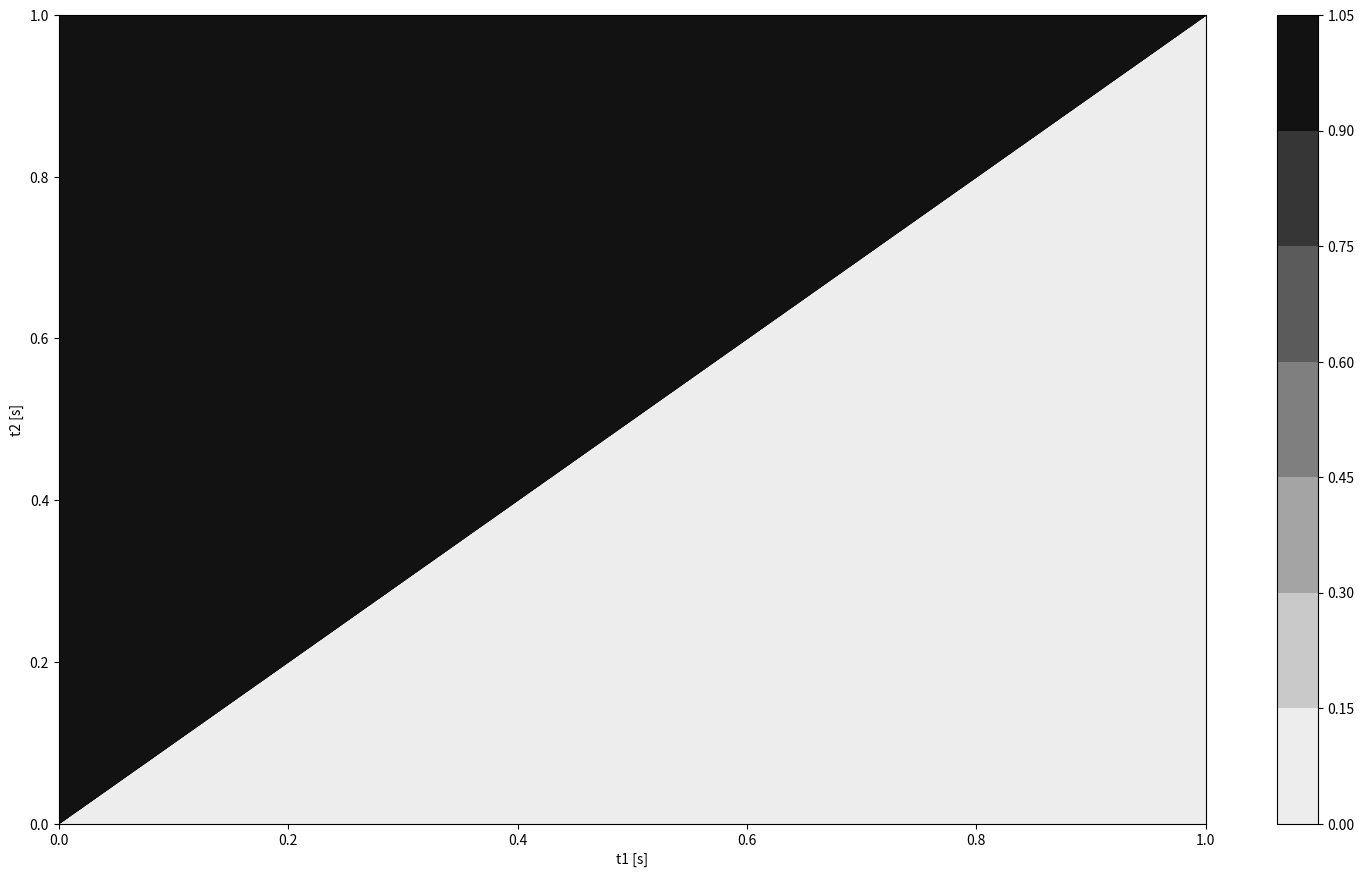

Here is the Python script that generated this plot:
from matplotlib import pyplot as plt
import numpy as np
import math
from matplotlib.cm import ScalarMappable
from matplotlib.colors import *

def plot_map_t1_greater_than_t_2():
    time = np.linspace(0, 1, 1000)
    plot_map = np.zeros((1000, 1000))
    for i in range(len(plot_map)):
        for j in range(len(plot_map[i])):
            if i >= j:
                plot_map[i][j] = 1.0

    fig0, ax0 = plt.subplots(1, 1)
    fig0.set_size_inches(18.5, 10.5)
    cs = ax0.contourf(time, time, plot_map, cmap='binary')
    ax0.set_xlabel('t1 [s]')
    ax0.set_ylabel('t2 [s]')
    fig0.colorbar(cs)
    plt.show()

plot_map_t1_greater_than_t_2()
